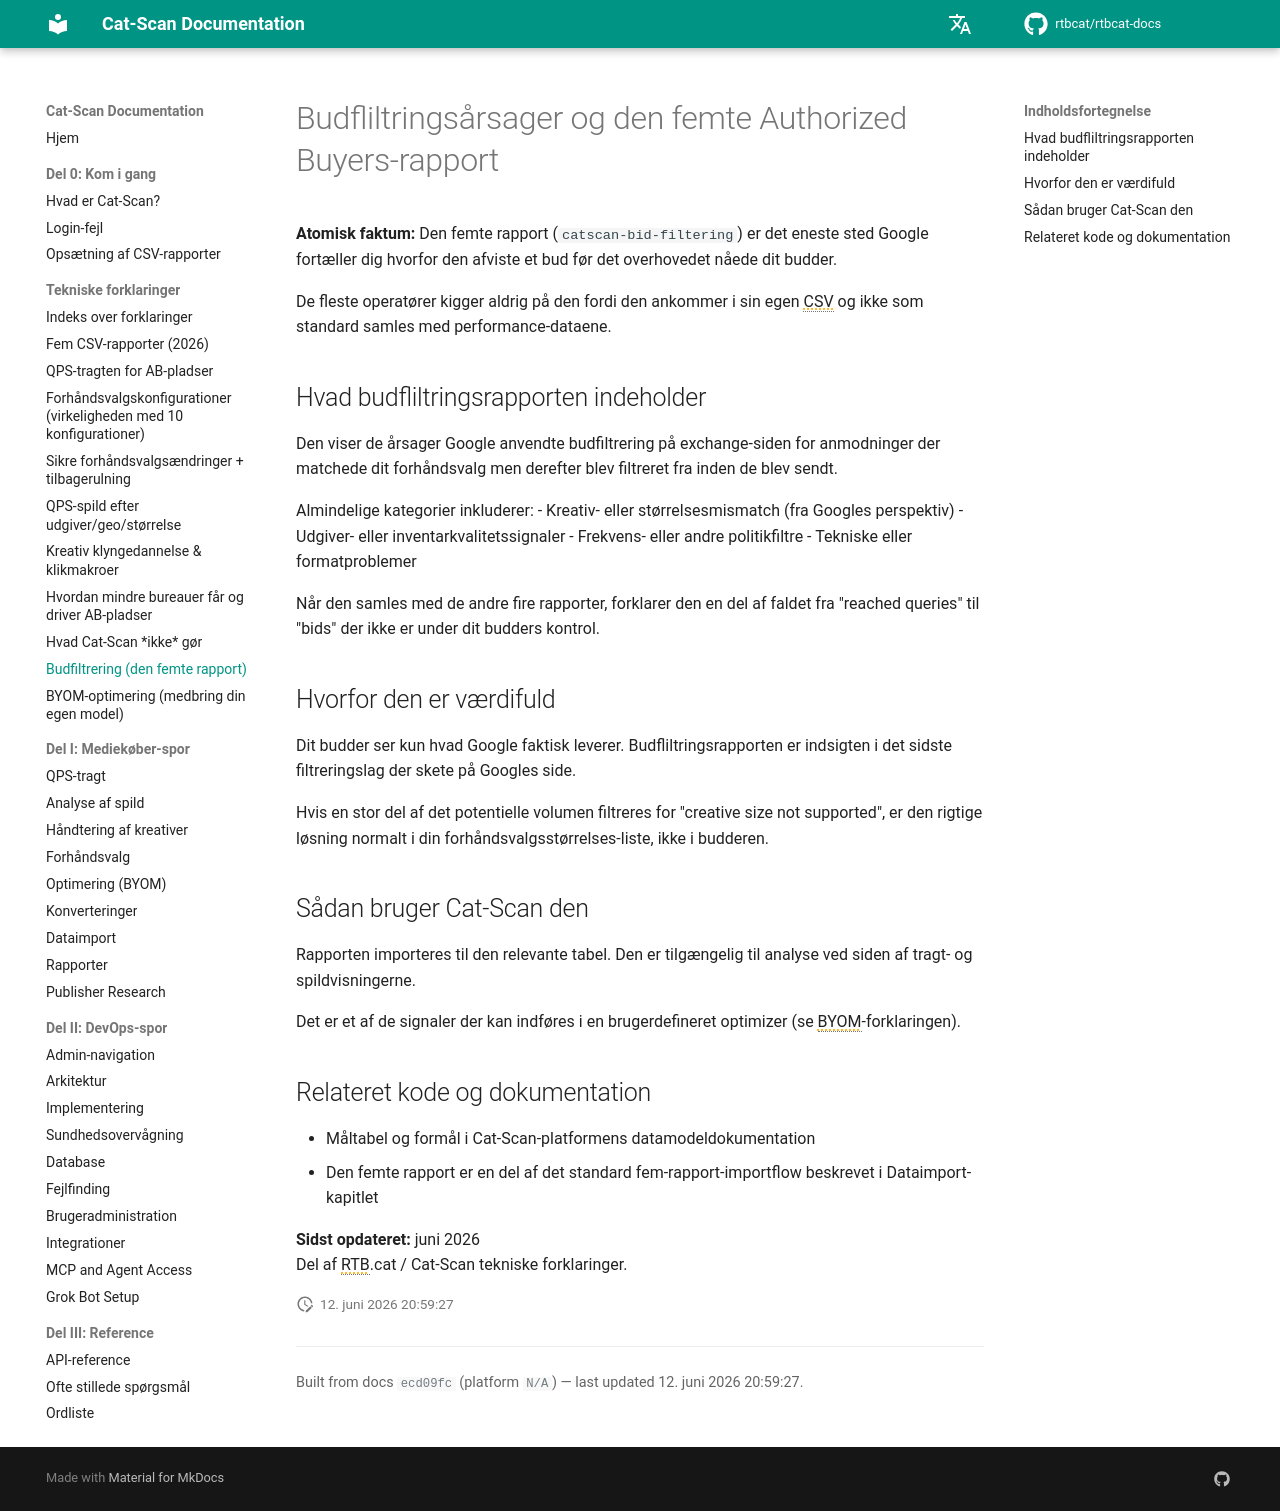

repository: rtbcat/rtbcat-docs · page: da/explainers/bid-filtering-report/index.html · generator: mkdocs

---
title: "Budfliltringsrapport: Authorized Buyers femte CSV"
description: "Den femte rapport, catscan-bid-filtering, er det eneste sted Google fortæller dig hvorfor den afviste et bud før dit budder så det. Læs filtreringsårsagerne på exchange-siden."
---

# Budfliltringsårsager og den femte Authorized Buyers-rapport

**Atomisk faktum:** Den femte rapport (`catscan-bid-filtering`) er det eneste sted Google fortæller dig hvorfor den afviste et bud før det overhovedet nåede dit budder.

De fleste operatører kigger aldrig på den fordi den ankommer i sin egen CSV og ikke som standard samles med performance-dataene.

## Hvad budfliltringsrapporten indeholder

Den viser de årsager Google anvendte budfiltrering på exchange-siden for anmodninger der matchede dit forhåndsvalg men derefter blev filtreret fra inden de blev sendt.

Almindelige kategorier inkluderer:
- Kreativ- eller størrelsesmismatch (fra Googles perspektiv)
- Udgiver- eller inventarkvalitetssignaler
- Frekvens- eller andre politikfiltre
- Tekniske eller formatproblemer

Når den samles med de andre fire rapporter, forklarer den en del af faldet fra "reached queries" til "bids" der ikke er under dit budders kontrol.

## Hvorfor den er værdifuld

Dit budder ser kun hvad Google faktisk leverer. Budfliltringsrapporten er indsigten i det sidste filtreringslag der skete på Googles side.

Hvis en stor del af det potentielle volumen filtreres for "creative size not supported", er den rigtige løsning normalt i din forhåndsvalgsstørrelses-liste, ikke i budderen.

## Sådan bruger Cat-Scan den

Rapporten importeres til den relevante tabel. Den er tilgængelig til analyse ved siden af tragt- og spildvisningerne.

Det er et af de signaler der kan indføres i en brugerdefineret optimizer (se BYOM-forklaringen).

## Relateret kode og dokumentation

- Måltabel og formål i Cat-Scan-platformens datamodeldokumentation
- Den femte rapport er en del af det standard fem-rapport-importflow beskrevet i Dataimport-kapitlet

**Sidst opdateret:** juni 2026  
Del af RTB.cat / Cat-Scan tekniske forklaringer.
